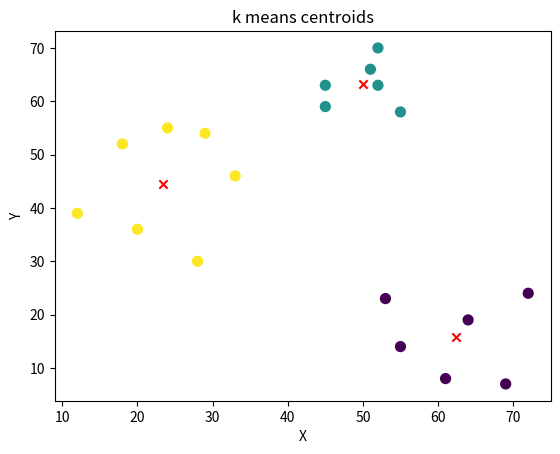

Write the Python code that produced this figure.
import numpy as np 
from numpy.linalg import norm
import matplotlib.pyplot as plt 


class KMeans:

	def __init__(self, n_clusters, max_iter=100, random_state = 123):

		self.n_clusters = n_clusters
		self.max_iter = max_iter
		self.random_state = random_state

	def initialize_centroids(self, X):
		np.random.RandomState(self.random_state)
		random_idx = np.random.permutation(X.shape[0])
		centroids = X[random_idx[:self.n_clusters]]
		return centroids

	def compute_centroids(self, X, labels):
		centroids = np.zeros((self.n_clusters, X.shape[1]))
		for k in range(self.n_clusters):
			centroids[k, :] = np.mean(X[labels == k, :], axis=0)
		return centroids

	def compute_distance(self, X, centroids):
		distance = np.zeros((X.shape[0], self.n_clusters))
		for k in range(self.n_clusters):
			row_norm = norm(X - centroids[k, :], axis=1)
			distance[:, k] = np.square(row_norm)
		return distance

	def find_closest_cluster(self, distance):
		return np.argmin(distance, axis=1)

	def compute_sse(self, X, labels, centroids):
		distance = np.zeros(X.shape[0])
		for k in range(self.n_clusters):
			distance[labels == k] = norm(X[labels == k] - centroids[k], axis=1)
		return np.sum(np.square(distance))
    
	def fit(self, X):
		self.centroids = self.initialize_centroids(X)
		for i in range(self.max_iter):
			old_centroids = self.centroids
			distance = self.compute_distance(X, old_centroids)
			self.labels = self.find_closest_cluster(distance)
			self.centroids = self.compute_centroids(X, self.labels)
			if np.all(old_centroids == self.centroids):
				break
			self.error = self.compute_sse(X, self.labels, self.centroids)

		return self.centroids,self.labels
    
	def predict(self, X):
		self.centroids = self.initialize_centroids(X)
		old_centroids = self.centroids
		distance = self.compute_distance(X, old_centroids)
		return self.find_closest_cluster(distance)


if __name__ == '__main__':

	X1 = np.array([12, 20, 28, 18, 29, 33, 24, 45, 45, 52, 51, 52, 55, 53, 55, 61, 64, 69, 72])
	Y1 = np.array([39, 36, 30, 52, 54, 46, 55, 59, 63, 70, 66, 63, 58, 23, 14, 8, 19, 7, 24])

	X = np.array(list(zip(X1, Y1))).reshape(len(X1), 2)

	k_mean = KMeans(3)

	centroids, labels = k_mean.fit(X)
	
	print("\nCentroids : \n",centroids)

	print("\nLabels : \n",labels)

	# visualization of clustered data

	plt.plot()
	plt.title('k means centroids')
	plt.xlabel('X')
	plt.ylabel('Y')

	plt.scatter(X[:, 0], X[:, 1], c=labels, s=50, cmap='viridis')

	plt.scatter(centroids[:,0], centroids[:,1], marker="x", color='r')
	plt.show()
	




